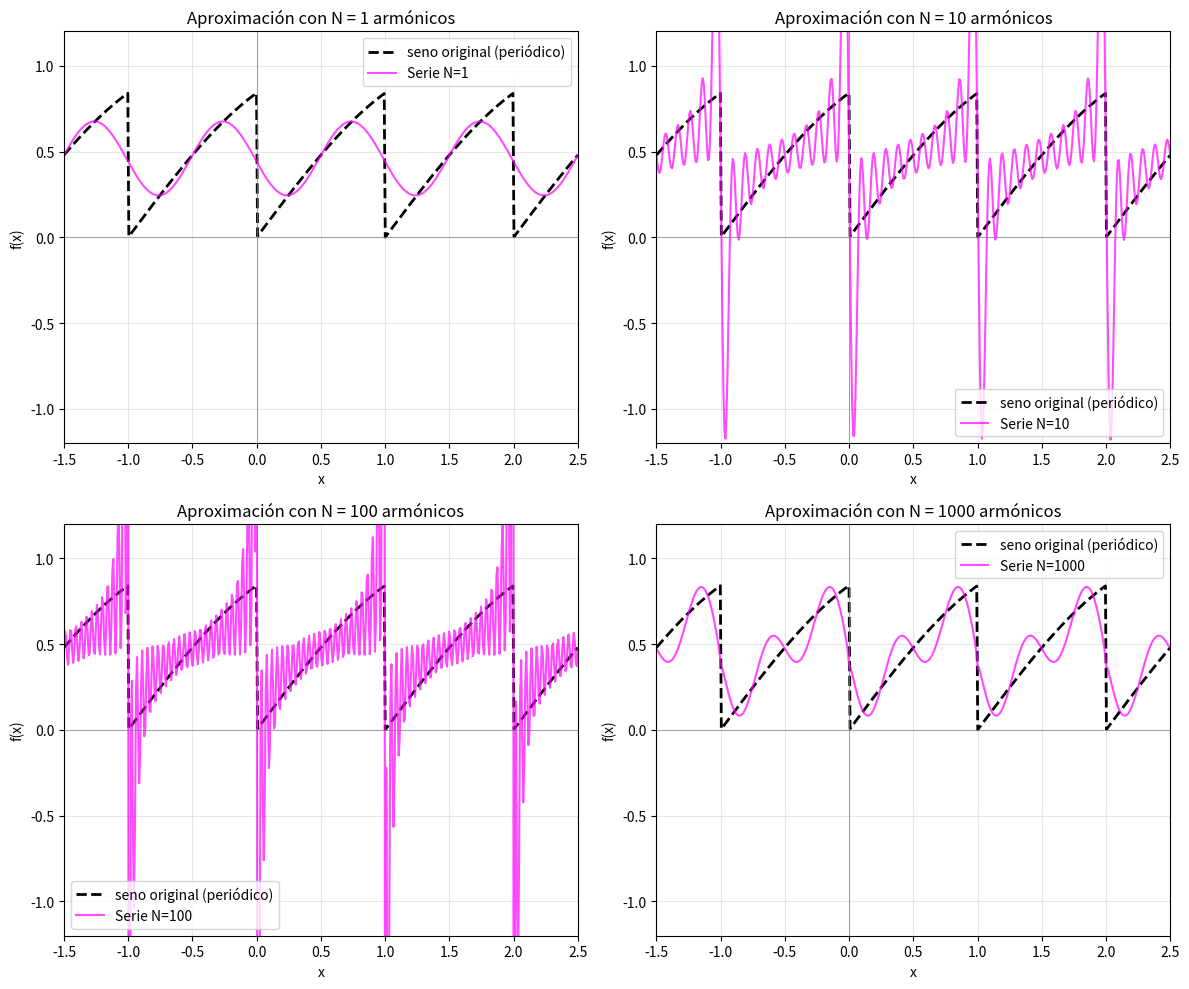

The matplotlib source for this figure:
import numpy as np
import matplotlib.pyplot as plt

# Coeficientes de la serie trigonométrica (período T=1, ω0=2π)
a0 = 2 * (1 - np.cos(1))          # a0/2 = 1 - cos1
a_n = lambda n: 2 * (1 - np.cos(1)) / (1 - 4 * np.pi*2 * n*2)
b_n = lambda n: 4 * np.pi * n * np.sin(1) / (1 - 4 * np.pi*2 * n*2)

def serie_fourier(x, N):
    """
    Evalúa la serie de Fourier hasta el armónico N (inclusive)
    """
    f = a0 / 2  # término constante
    for n in range(1, N+1):
        f += a_n(n) * np.cos(2 * np.pi * n * x)
        f += b_n(n) * np.sin(2 * np.pi * n * x)
    return f

# Función original (solo en [0,1], luego se repite periódicamente)
def f_original(x):
    # Extensión periódica de período 1
    x_mod = x % 1.0
    return np.sin(x_mod)

# Gráfica
x = np.linspace(-1.5, 2.5, 500)  # Mostramos un par de períodos
valores_N = [1, 10, 100, 1000]

plt.figure(figsize=(12, 10))

for i, N in enumerate(valores_N, 1):
    plt.subplot(2, 2, i)
    y_fourier = serie_fourier(x, N)
    y_original = f_original(x)
    
    plt.plot(x, y_original, 'k--', linewidth=2, label='seno original (periódico)')
    plt.plot(x, y_fourier, 'r-', linewidth=1.5, label=f'Serie N={N}', color="#ff00ffb5")
    plt.axhline(0, color='gray', linewidth=0.5)
    plt.axvline(0, color='gray', linewidth=0.5)
    plt.xlim(-1.5, 2.5)
    plt.ylim(-1.2, 1.2)
    plt.grid(True, alpha=0.3)
    plt.title(f'Aproximación con N = {N} armónicos')
    plt.xlabel('x')
    plt.ylabel('f(x)')
    plt.legend()

plt.tight_layout()
plt.show()
